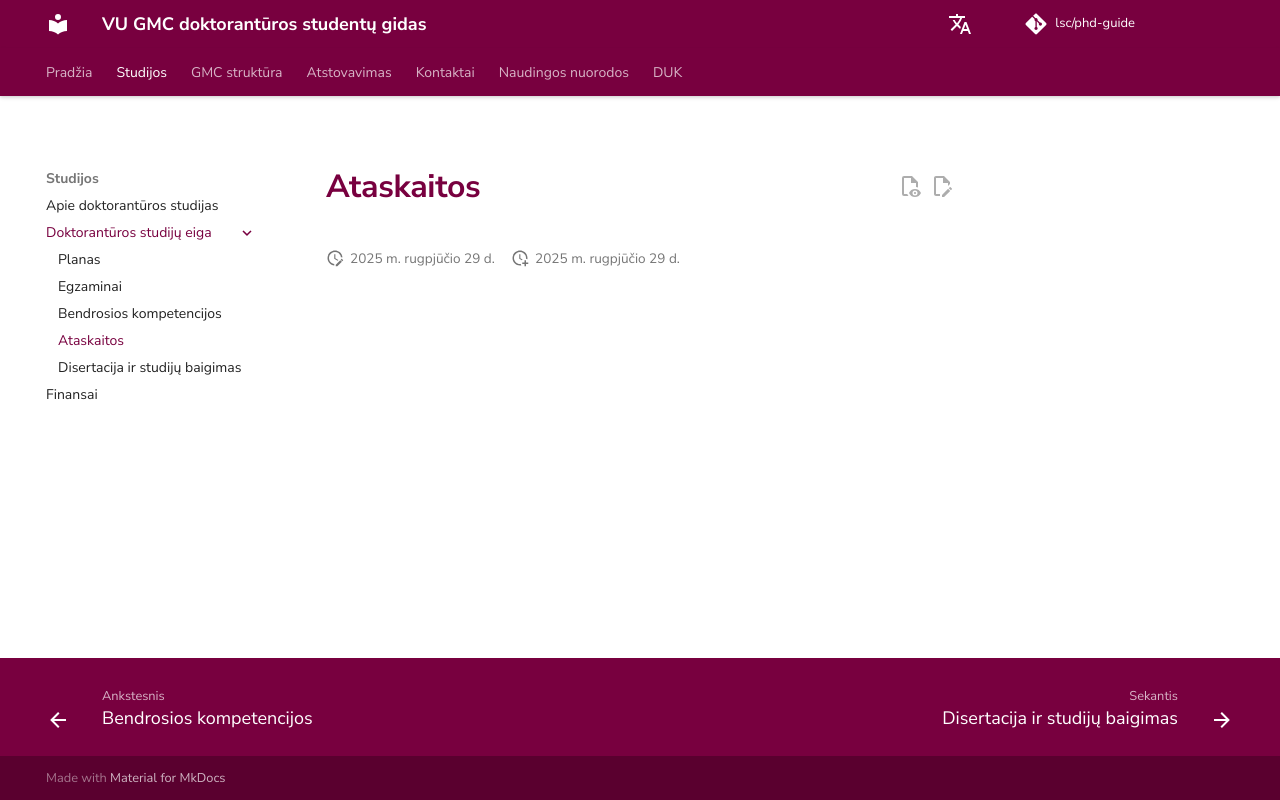

repository: justinaskav/phd-guide · page: studies/progress-reports/index.html · generator: mkdocs

# Ataskaitos
